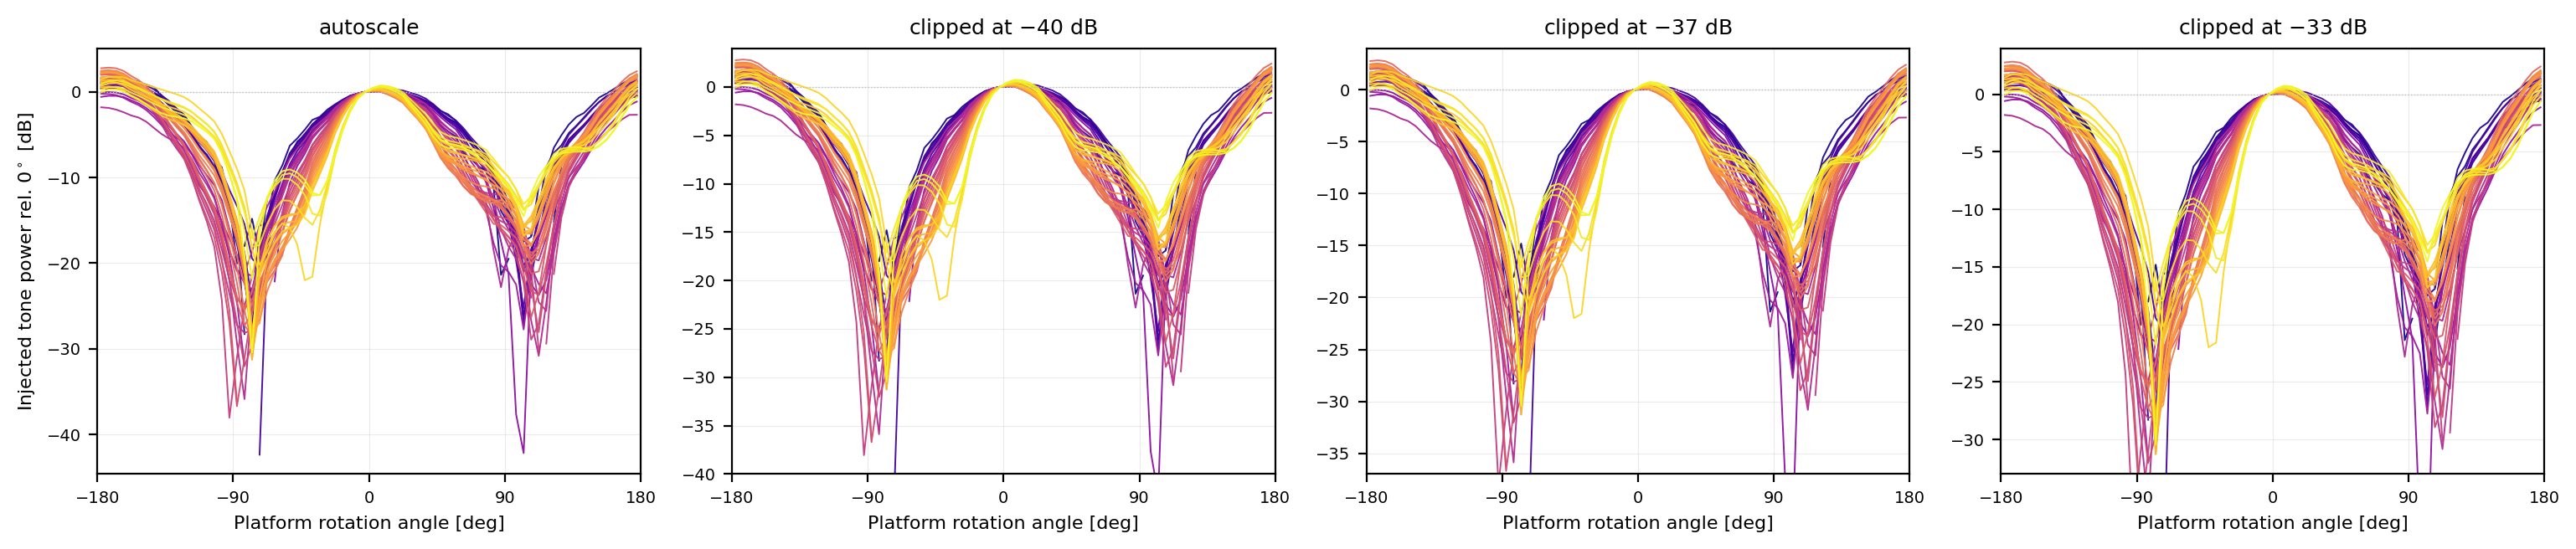

This figure's Python source:
"""The figure with the y-axis left to autoscale, against the -33 dB clip."""
import os, runpy
from pathlib import Path

import numpy as np
import matplotlib
matplotlib.use("Agg")
import matplotlib.pyplot as plt
from matplotlib.cm import ScalarMappable
from matplotlib.colors import Normalize

os.environ.pop("BEAM_PNG", None)
g = runpy.run_path("/home/christian/Documents/research/papers/eigsep_instrument/eigsep_instrument_rasti/docs/render_beam_modulation.py")
tones, freq, centres, profs = g["tones"], g["freq"], g["centres"], g["profs"]

tf = freq[np.array(tones)]
smap = ScalarMappable(Normalize(tf.min(), tf.max()), plt.cm.plasma)
fig, axes = plt.subplots(1, 4, figsize=(15.5, 3.4))
for ax, clip in zip(axes, (None, (-40, 4), (-37, 4), (-33, 4))):
    for c in tones:
        ax.plot(centres, profs[c][0], color=smap.to_rgba(freq[c]), lw=0.7, alpha=0.95)
    ax.axhline(0.0, color="0.75", lw=0.5, ls=":")
    ax.set_xlim(-180, 180)
    if clip:
        ax.set_ylim(*clip)
    ax.set_xticks([-180, -90, 0, 90, 180]); ax.grid(alpha=0.25, lw=0.4)
    ax.set_xlabel("Platform rotation angle [deg]", fontsize=8)
    ax.tick_params(labelsize=7)
    ax.set_title("autoscale" if clip is None else f"clipped at ${clip[0]}$ dB", fontsize=9)
axes[0].set_ylabel("Injected tone power rel. $0^\\circ$ [dB]", fontsize=8)
fig.tight_layout()
out = Path(__file__).parent / "59_clip_options.png"
fig.savefig(out, dpi=200, bbox_inches="tight")
lo = min(np.nanmin(profs[c][0]) for c in tones)
deepest_sig = min(np.nanmin(np.where(profs[c][1], profs[c][0], np.nan)) for c in tones)
print(f"autoscale reaches {lo:.1f} dB; deepest measured point is {deepest_sig:.1f} dB")
print(f"-> autoscale spends {abs(lo - deepest_sig):.1f} dB of the axis on noise")
print(f"wrote {out}")
